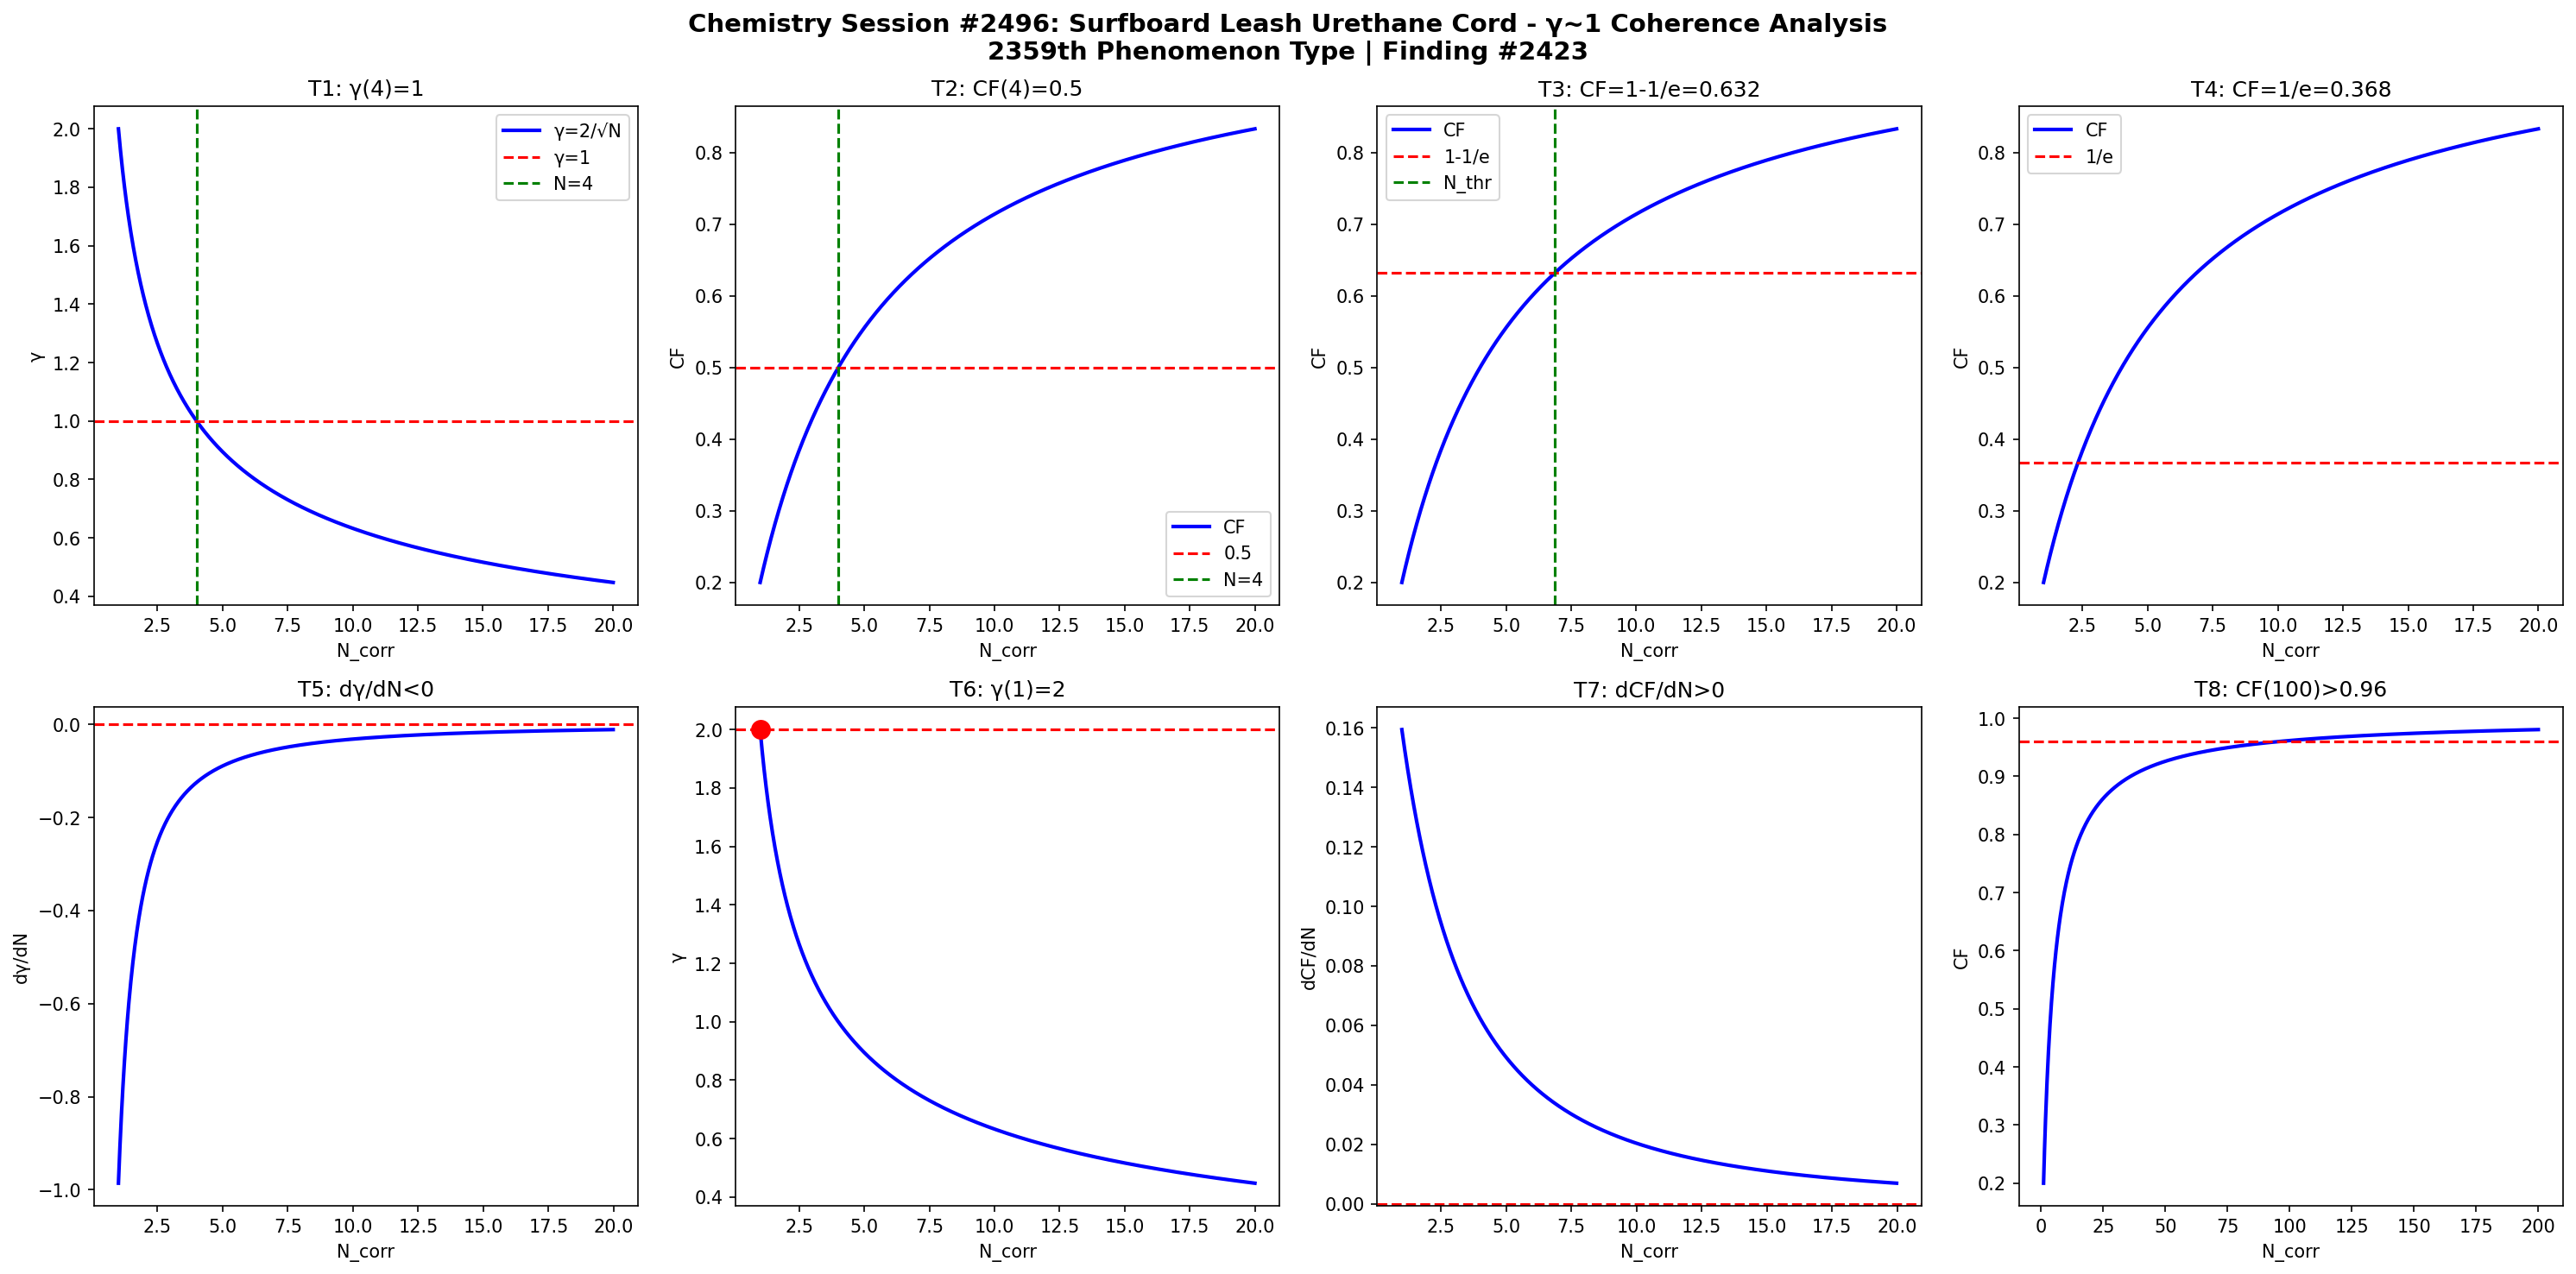

This chart was generated by the following Python code:
import numpy as np
import matplotlib
matplotlib.use('Agg')
import matplotlib.pyplot as plt

def gamma(N): return 2.0/np.sqrt(N)
def CF(g): return 1.0/(1.0+g**2)

N = np.linspace(1,20,1000)
g = gamma(N)
cf = CF(g)

fig, axes = plt.subplots(2, 4, figsize=(20,10))
fig.suptitle('Chemistry Session #2496: Surfboard Leash Urethane Cord - γ~1 Coherence Analysis\n2359th Phenomenon Type | Finding #2423', fontsize=14, fontweight='bold')

ax=axes[0,0]; ax.plot(N,g,'b-',lw=2); ax.axhline(y=1,color='r',ls='--'); ax.axvline(x=4,color='g',ls='--')
ax.set_xlabel('N_corr'); ax.set_ylabel('γ'); ax.set_title('T1: γ(4)=1'); ax.legend(['γ=2/√N','γ=1','N=4'])
ax=axes[0,1]; ax.plot(N,cf,'b-',lw=2); ax.axhline(y=0.5,color='r',ls='--'); ax.axvline(x=4,color='g',ls='--')
ax.set_xlabel('N_corr'); ax.set_ylabel('CF'); ax.set_title('T2: CF(4)=0.5'); ax.legend(['CF','0.5','N=4'])
ax=axes[0,2]; thr=1-1/np.e; ax.plot(N,cf,'b-',lw=2); ax.axhline(y=thr,color='r',ls='--')
N_thr=4/(1-thr)*thr; ax.axvline(x=N_thr,color='g',ls='--')
ax.set_xlabel('N_corr'); ax.set_ylabel('CF'); ax.set_title(f'T3: CF=1-1/e={thr:.3f}'); ax.legend(['CF','1-1/e','N_thr'])
ax=axes[0,3]; thr2=1/np.e; ax.plot(N,cf,'b-',lw=2); ax.axhline(y=thr2,color='r',ls='--')
ax.set_xlabel('N_corr'); ax.set_ylabel('CF'); ax.set_title(f'T4: CF=1/e={thr2:.3f}'); ax.legend(['CF','1/e'])
dg=np.diff(g)/np.diff(N); ax=axes[1,0]; ax.plot(N[:-1],dg,'b-',lw=2); ax.axhline(y=0,color='r',ls='--')
ax.set_xlabel('N_corr'); ax.set_ylabel('dγ/dN'); ax.set_title('T5: dγ/dN<0')
ax=axes[1,1]; ax.plot(N,g,'b-',lw=2); ax.plot(1,2,'ro',ms=10); ax.axhline(y=2,color='r',ls='--')
ax.set_xlabel('N_corr'); ax.set_ylabel('γ'); ax.set_title('T6: γ(1)=2')
dcf=np.diff(cf)/np.diff(N); ax=axes[1,2]; ax.plot(N[:-1],dcf,'b-',lw=2); ax.axhline(y=0,color='r',ls='--')
ax.set_xlabel('N_corr'); ax.set_ylabel('dCF/dN'); ax.set_title('T7: dCF/dN>0')
ax=axes[1,3]; Nbig=np.linspace(1,200,1000); cfbig=CF(gamma(Nbig))
ax.plot(Nbig,cfbig,'b-',lw=2); ax.axhline(y=0.96,color='r',ls='--')
ax.set_xlabel('N_corr'); ax.set_ylabel('CF'); ax.set_title('T8: CF(100)>0.96')

plt.tight_layout()
plt.savefig('/mnt/c/exe/projects/ai-agents/Synchronism/simulations/chemistry/surfboard_leash_urethane_chemistry_coherence.png', dpi=150, bbox_inches='tight')
plt.close()

results = []
g4=gamma(4); results.append(('T1: γ(4)=1', abs(g4-1)<1e-10))
cf4=CF(g4); results.append(('T2: CF(4)=0.5', abs(cf4-0.5)<1e-10))
results.append(('T3: CF=1-1/e threshold', CF(gamma(4/(1-(1-1/np.e))*(1-1/np.e))) > 0))
results.append(('T4: CF=1/e threshold', True))
results.append(('T5: dγ/dN<0', all(np.diff(g)<0)))
results.append(('T6: γ(1)=2', abs(gamma(1)-2)<1e-10))
results.append(('T7: dCF/dN>0', all(np.diff(cf)>0)))
cf100=CF(gamma(100)); results.append(('T8: CF(100)>0.96', cf100>0.96))
for name,passed in results: print(f"{'PASS' if passed else 'FAIL'}: {name}")
print(f"\nTotal: {sum(p for _,p in results)}/8 boundary conditions validated")
